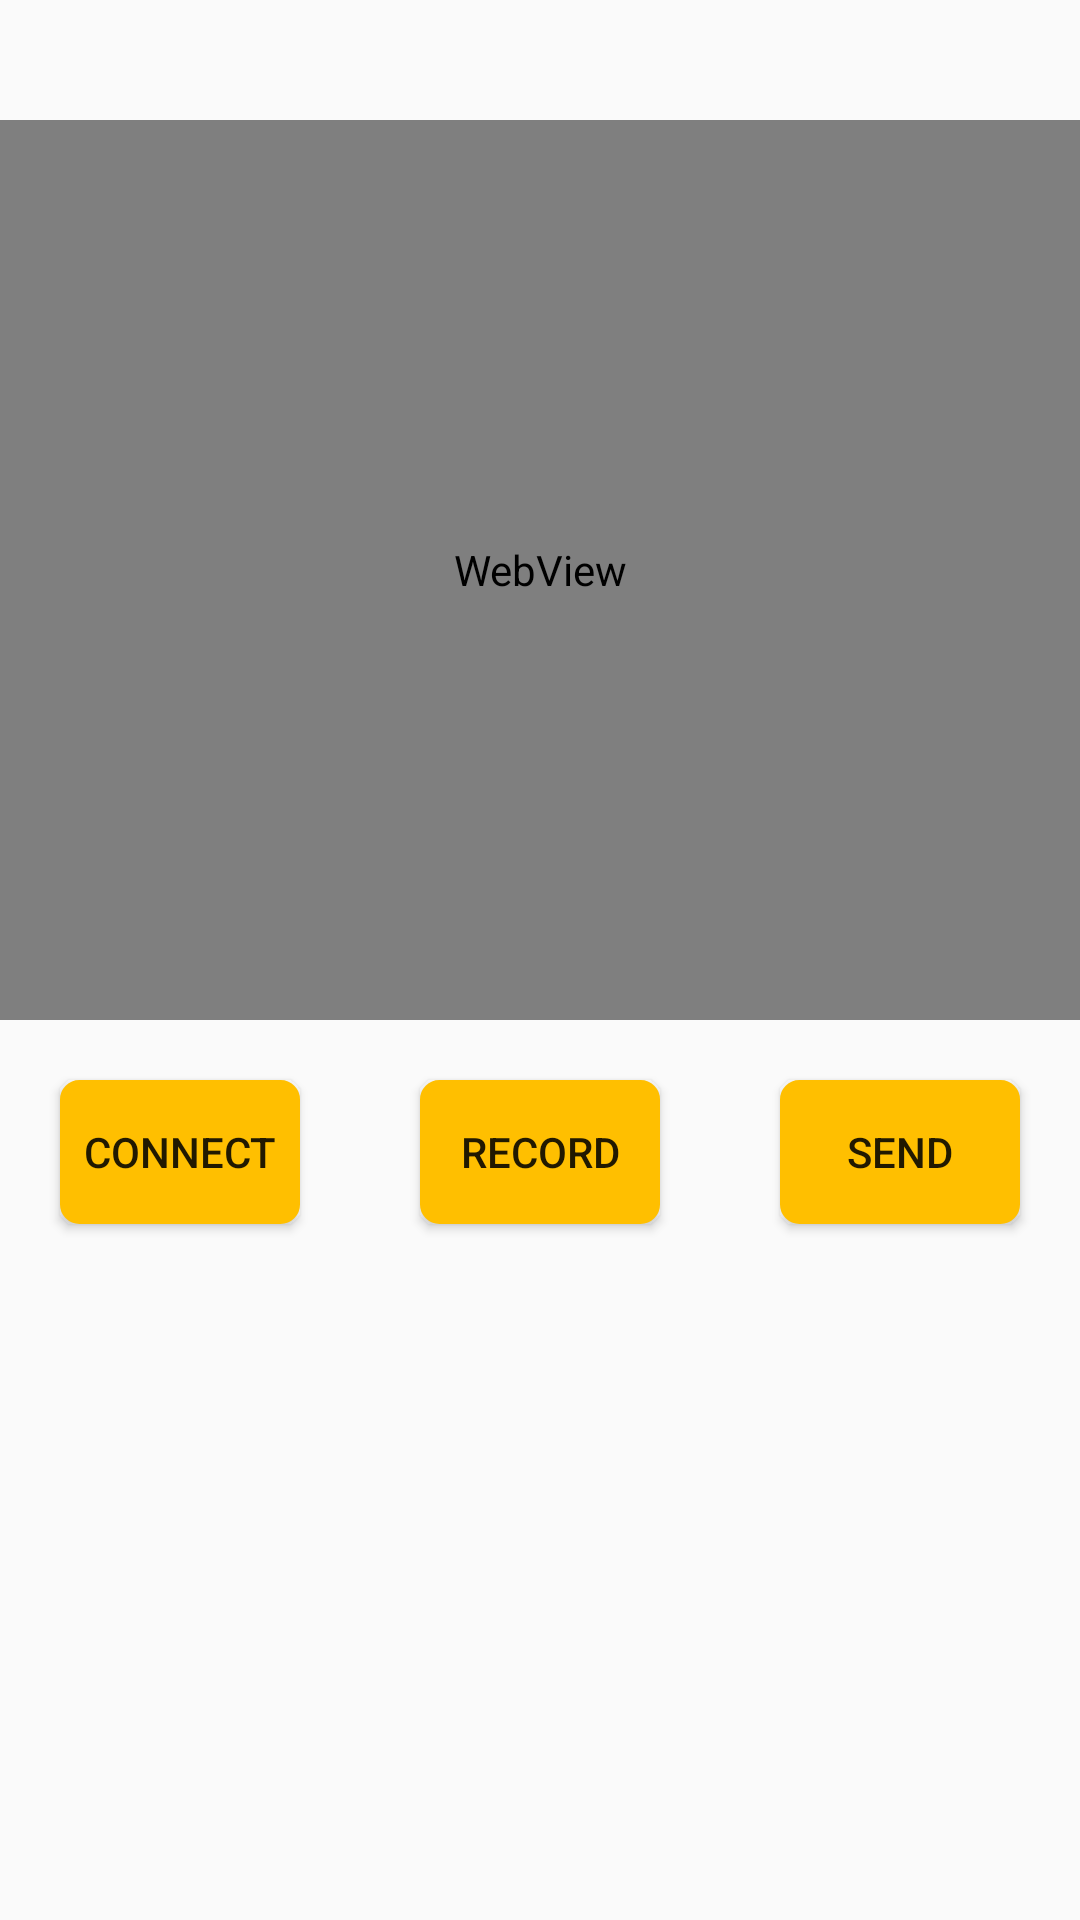

Write the Android layout XML for this screen, with the resource values it uses.
<!-- AndroidManifest.xml: application theme AppTheme -->
<!-- res/layout/fragment_streaming.xml -->
<?xml version="1.0" encoding="utf-8"?>
<FrameLayout xmlns:android="http://schemas.android.com/apk/res/android"
    xmlns:tools="http://schemas.android.com/tools"
    android:layout_width="match_parent"
    android:layout_height="match_parent"
    tools:context=".StreamingFragment">

    <WebView
        android:layout_width="match_parent"
        android:layout_height="300dp"
        android:id="@+id/webView"
        android:layout_marginTop="40dp"
        android:layout_gravity="center_horizontal">

    </WebView>


    

    <Button
        android:id="@+id/connectBtn"
        android:layout_width="80dp"
        android:layout_height="wrap_content"
        android:layout_gravity="left"
        android:layout_marginLeft="20dp"
        android:layout_marginTop="360dp"
        android:background="@drawable/round_yellow_button"
        android:text="CONNECT" />

    <Button
        android:id="@+id/recordBtn"
        android:layout_width="80dp"
        android:layout_height="wrap_content"
        android:layout_gravity="center_horizontal"
        android:layout_marginTop="360dp"
        android:background="@drawable/round_yellow_button"
        android:text="RECORD" />

    
    <Button
        android:id="@+id/pauseBtn"
        android:layout_width="80dp"
        android:layout_height="wrap_content"
        android:layout_gravity="right"
        android:layout_marginRight="20dp"
        android:layout_marginTop="360dp"
        android:background="@drawable/round_yellow_button"
        android:text="SEND" />

    <EditText
        android:id="@+id/editTextPort"
        android:layout_width="wrap_content"
        android:layout_height="wrap_content"
        android:ems="10"
        android:inputType="textPersonName"
        android:text="3076"
        android:visibility="gone"/>


    //디버깅
    
    
    
    
    

</FrameLayout>
<!-- resources referenced by this layout -->
<resources>
  <!-- drawable round_yellow_button (drawable) -->
  <?xml version="1.0" encoding="UTF-8"?>
  <shape xmlns:android="http://schemas.android.com/apk/res/android">
      <solid android:color="@color/colorPrimary"/>
      <stroke android:width="3dip"
          android:color="@color/colorPrimary" />
      <corners android:radius="5dip"/>
  
      <padding android:left="0dip" android:top="0dip" android:right="0dip" android:bottom="0dip"  />
  </shape>
  <style name="AppTheme" parent="Theme.AppCompat.Light.DarkActionBar">
          
          <item name="colorPrimary">@color/colorPrimary</item>
          <item name="colorPrimaryDark">@color/colorWhite</item>
          <item name="colorAccent">@color/colorAccent</item>
          <item name="windowActionBar">false</item>
          <item name="windowNoTitle">true</item>
          <item name="android:statusBarColor">@color/colorBlack</item>
      </style>
  <color name="colorPrimary">#FFBF00</color>
  <color name="colorWhite">#FFFFFF</color>
  <color name="colorAccent">#FF8000</color>
  <color name="colorBlack">#000000</color>
</resources>
